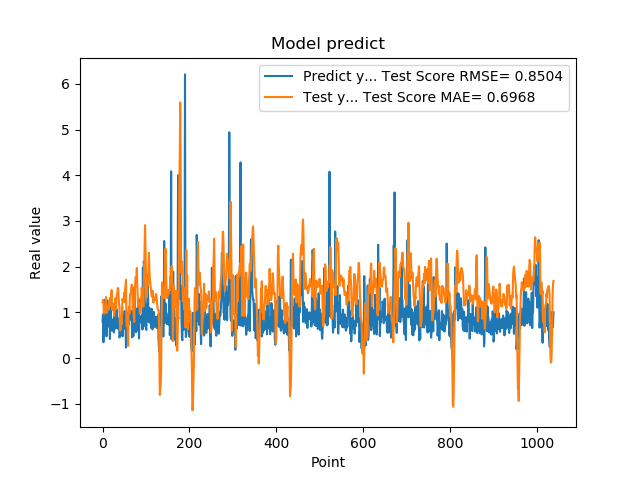

The table this chart was drawn from, first rows:
7.976629734039306641e-01, 1.226909885436175518e+00
9.608020186424257592e-01, 1.271234345826932843e+00
3.470349907875061035e-01, 1.275029908899220077e+00
9.546210169792177513e-01, 9.734114123142699748e-01
5.251880288124084473e-01, 1.027430599514008058e+00
1.275226235389709695e+00, 9.807819527278663907e-01
8.723750114440917969e-01, 1.131478926590686163e+00
7.321749925613403320e-01, 1.045882866482883422e+00
7.640249729156494141e-01, 1.335467484331428478e+00
4.752210080623626154e-01, 1.130709132760567837e+00
7.414129972457885742e-01, 9.916705837772484822e-01
1.258002042770385520e+00, 1.056394080919770051e+00
7.274609804153442383e-01, 1.058266223055056132e+00
7.892770171165466309e-01, 1.143468426451492492e+00
6.914690136909484863e-01, 1.078279497594999192e+00
7.093830108642578125e-01, 1.171672175054731646e+00
1.014547944068908691e+00, 1.233518587041586567e+00
4.182830154895783026e-01, 1.312213778644713669e+00
1.002280950546264648e+00, 1.140344890437407610e+00
1.143296003341674805e+00, 1.228000469552082752e+00
6.746559739112854004e-01, 1.397352780632830749e+00
6.009536385536193848e-01, 1.487739177503335730e+00
6.538079977035522461e-01, 1.055141679115410902e+00
7.814120054244995117e-01, 1.161800827830816729e+00
8.469259738922119141e-01, 1.130713722426597068e+00
6.482390165328979492e-01, 1.186983472900803971e+00
5.623700022697448730e-01, 1.010522495792681053e+00
1.099647998809814453e+00, 9.246680303644930765e-01
9.541710019111632191e-01, 1.052118190485489491e+00
6.694499850273132324e-01, 1.303948853635665373e+00
6.464660167694091797e-01, 1.139272876358343067e+00
8.223180174827575684e-01, 1.072111162384128624e+00
8.300920128822326660e-01, 1.289049223700719171e+00
1.067314028739929199e+00, 1.394374898207764168e+00
6.827279925346374512e-01, 1.384397542229829581e+00
6.464239954948425293e-01, 1.531401657218412371e+00
6.881093978881835938e-01, 1.528484036526184919e+00
6.500350236892700195e-01, 1.336079917998619138e+00
8.693690299987792969e-01, 1.188823505305650619e+00
4.518609941005706787e-01, 1.125957621060070357e+00
4.952389895915984552e-01, 7.852587865252906862e-01
6.850870251655578613e-01, 6.040933135822383893e-01
8.653740286827087402e-01, 6.337335137806257013e-01
7.400469779968261719e-01, 8.461834415681424026e-01
8.204330205917358398e-01, 7.379226737324826590e-01
1.108605027198791504e+00, 1.037344326901316727e+00
4.751499891281127930e-01, 1.293529996550806471e+00
9.457899928092955433e-01, 1.257658215715703909e+00
7.877500057220458984e-01, 1.276665988403848706e+00
9.367713332176208496e-01, 1.309389083270140475e+00
6.470239758491516113e-01, 1.440078168095487721e+00
1.029777050018310325e+00, 1.224255854634820784e+00
9.328820109367371716e-01, 1.512511075123130322e+00
7.528370022773742676e-01, 1.578603635976283615e+00
2.307340055704117099e-01, 1.711533430407100376e+00
8.772729635238647461e-01, 8.198451586814490266e-01
7.876309752464294434e-01, 7.006333599379528376e-01
3.992269933223724365e-01, 7.854154372836180675e-01
9.923512339591979980e-01, 5.280130435171342951e-01
7.200859785079956055e-01, 2.666368813876872634e-01
7.269890308380126953e-01, 1.032194767579736716e+00
... 979 more rows
